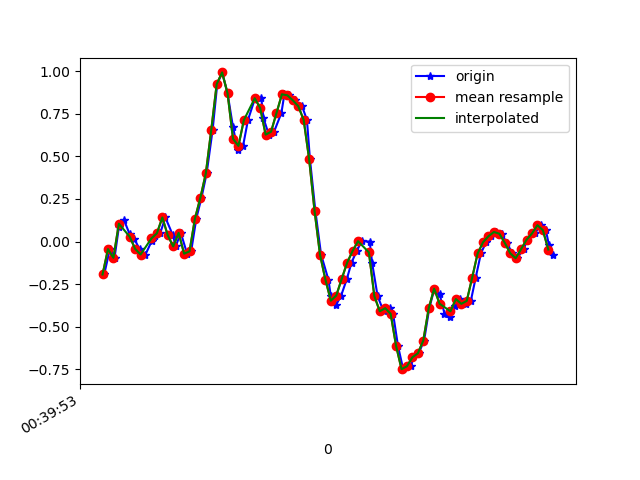

Source data for this figure (header and first rows):
1617669593166, 365229860162280, -0.19356346, -0.21189237, 0.05751831
1617669593187, 365229879185176, -0.04451, 0.3513, 0.02942
1617669593204, 365229898208088, -0.09583, 0.05567, 0.03186
1617669593220, 365229917255800, 0.08377, 0.3489, -0.02678
1617669593239, 365229936278712, 0.1253, 0.3147, 0.02698
1617669593260, 365229955289960, 0.04223, -0.1838, 9.7E-5
1617669593277, 365229974336552, 0.01413, 0.4295, -0.04266
1617669593296, 365229993358360, -0.04329, 0.278, 0.03919
1617669593318, 365230012380152, -0.07628, -0.1997, 0.01842
1617669593341, 365230031426744, 0.003135, 0.3916, 0.01476
1617669593353, 365230050448568, 0.03368, 0.234, 0.09539
1617669593372, 365230069420696, 0.04834, -0.03963, 0.05385
1617669593391, 365230088437656, 0.1412, 0.5016, 0.03919
1617669593419, 365230107454616, 0.03612, 0.03123, 0.1076
1617669593429, 365230126496376, -0.02863, -0.119, 0.06974
1617669593448, 365230145513368, 0.05078, 0.41, 0.03308
1617669593471, 365230164596984, -0.07139, -0.05429, 0.03675
1617669593486, 365230183616152, -0.05795, -0.1288, -0.03289
1617669593505, 365230202635288, 0.1351, 0.1962, -0.1013
1617669593524, 365230221679256, 0.2573, 0.2646, -0.1599
1617669593543, 365230240698392, 0.4002, 0.1815, -0.2675
1617669593565, 365230259748024, 0.6555, 0.02634, -0.32
1617669593582, 365230278767352, 0.9243, -0.1972, -0.3359
1617669593600, 365230297811576, 0.9927, -0.499, -0.3518
1617669593620, 365230316831032, 0.8693, -0.9205, -0.419
1617669593640, 365230335875256, 0.6714, -1.393, -0.5252
1617669593658, 365230354894584, 0.5346, -1.785, -0.6425
1617669593677, 365230373910200, 0.5615, -2.049, -0.7891
1617669593695, 365230392954296, 0.713, -2.301, -0.9076
1617669593721, 365230411973496, 0.8412, -2.58, -0.9687
1617669593744, 365230431017592, 0.8437, -2.796, -1.024
1617669593752, 365230450036792, 0.724, -2.918, -1.098
1617669593772, 365230469084408, 0.6274, -2.942, -1.183
1617669593791, 365230488103800, 0.6445, -2.931, -1.201
1617669593818, 365230507147960, 0.7545, -2.862, -1.184
1617669593829, 365230526167352, 0.8645, -2.718, -1.14
1617669593847, 365230545211512, 0.8583, -2.566, -1.082
1617669593867, 365230564227768, 0.829, -2.399, -0.9638
1617669593894, 365230583247032, 0.7948, -2.203, -0.7904
1617669593912, 365230602291064, 0.7142, -1.971, -0.5802
1617669593923, 365230621310328, 0.4845, -1.688, -0.3945
1617669593943, 365230640354424, 0.1803, -1.376, -0.2626
1617669593964, 365230659373752, -0.07628, -1.055, -0.1428
1617669593991, 365230678426360, -0.2241, -0.7482, 0.00254
1617669594000, 365230697445816, -0.3218, -0.4306, 0.1455
1617669594019, 365230716490168, -0.3732, -0.06773, 0.2273
1617669594038, 365230735509624, -0.317, 0.3391, 0.2725
1617669594059, 365230754553912, -0.2192, 0.7533, 0.3129
1617669594076, 365230773571000, -0.1239, 1.161, 0.3495
1617669594095, 365230792615224, -0.05551, 1.554, 0.3727
1617669594114, 365230811634744, 0.001913, 1.897, 0.4155
1617669594143, 365230830678968, -5.3010974E-4, 2.136, 0.5022
1617669594152, 365230849723192, -0.1276, 2.327, 0.611
1617669594172, 365230868734136, -0.3206, 2.519, 0.6354
1617669594194, 365230887778232, -0.4098, 2.67, 0.6427
1617669594216, 365230906797496, -0.3915, 2.734, 0.672
1617669594229, 365230925841592, -0.4245, 2.745, 0.76
1617669594247, 365230944860856, -0.6126, 2.751, 0.7808
1617669594266, 365230963897912, -0.7495, 2.758, 0.7466
1617669594294, 365230982916920, -0.7323, 2.704, 0.7234
1617669594304, 365231001936184, -0.6798, 2.593, 0.7551
... 27 more rows
